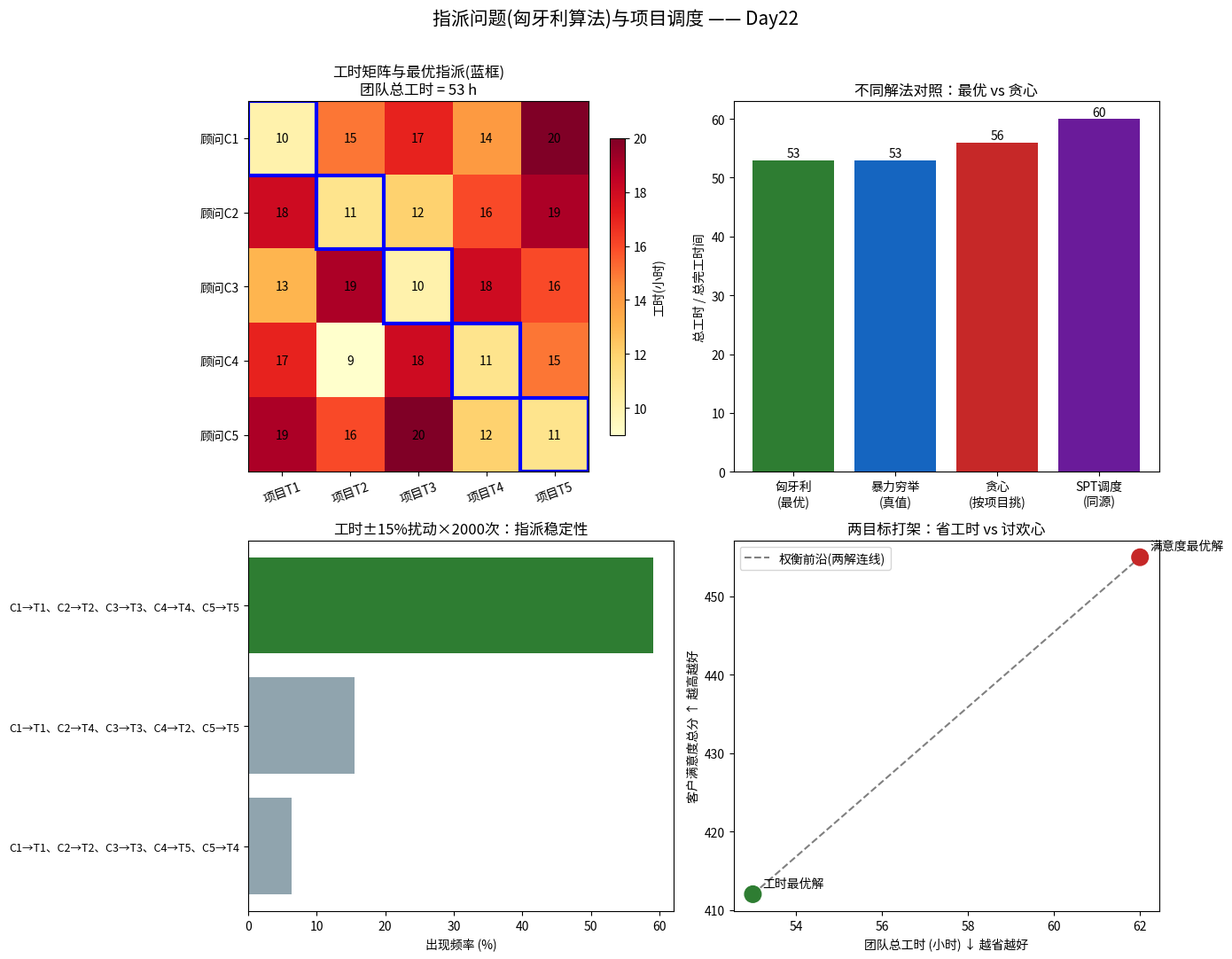

The script that saved this image: (Note: this script raises an exception after producing the figure.)
# -*- coding: utf-8 -*-
"""
subject: mathematical-modeling
level: L7 图论、网络与动态模型 / L6 优化模型
anchor: Day22 — 指派问题(Assignment)与二分图匹配：匈牙利算法 + 非方阵/最大化/禁忌指派扩展
goal: 把"谁干哪件活"的运筹决策翻译成二分图上的最小权完美匹配，
      用手写匈牙利算法(Kuhn-Munkres, O(n^3))求全局最优指派，
      并与暴力穷举、scipy.optimize.linear_sum_assignment 交叉验证；
      再延伸到"项目调度(一台设备连续加工多任务)"这一同源问题的应用。

真实决策背景：
  某咨询公司在一个周末收到 5 个客户项目(任务 T1..T5)，
  所内 5 位顾问(C1..C5)各有所长，把项目交给不同顾问的"预期工时(小时)"如下。
  每位顾问同一时间只能做一个项目、每个项目只需一位顾问。
  问：怎样分配才能让"团队总工时"最小？

  追加决策：① 若预算只够请 4 位顾问，5 个项目怎么排(非方阵/虚设行)？
            ② 若公司目标是"总客户满意度(打分)最大"，怎么排(最大化 → 取负/大数法)？
            ③ 顾问 C3 因故不能接 T5(硬性禁忌)，最优怎么变？

运行：
  cd /home/ubuntu/Note && ./.venv/bin/python \
    "Mathematical_Modeling/08 - Python/daily/2026-09-22/assignment_hungarian_scheduling.py"
"""

import os
import itertools
import numpy as np
import matplotlib

matplotlib.use("Agg")
import matplotlib.pyplot as plt

# ---- 中文字体注册，避免图中中文乱码 ----
from matplotlib import font_manager

_CJK_CANDIDATES = [
    "Noto Sans CJK SC",
    "Noto Sans CJK JP",
    "WenQuanYi Zen Hei",
    "WenQuanYi Micro Hei",
    "Source Han Sans SC",
    "SimHei",
]
_available = {f.name for f in font_manager.fontManager.ttflist}
for _name in _CJK_CANDIDATES:
    if _name in _available:
        plt.rcParams["font.sans-serif"] = [_name]
        break
plt.rcParams["axes.unicode_minus"] = False

INF = 10**9


# =====================================================================
# 1. 手写匈牙利算法 (Kuhn-Munkres, O(n^3) Jonker-Volgenant 简介版)
# =====================================================================
def hungarian(cost):
    """求解方阵最小权完美指派。

    参数
    ----
    cost : (n, n) ndarray，cost[i, j] = 工人 i 做任务 j 的代价。

    返回
    ----
    row_assignment : (n,) ndarray，row_assignment[i] = 分给工人 i 的任务列号。
    total_cost     : float，最优总代价。

    算法：经典 O(n^3) 匈牙利法（对偶势 + 增广路）。
    维护行势 u、列势 v，使 reduced cost  slack = cost - u - v >= 0；
    对每个工人找一条"零费用增广路"，找不到就用最小 slack 更新势，
    直到每位工人都匹配上一个任务 → 得到最小权完美匹配。
    """
    cost = np.asarray(cost, dtype=float)
    n, m = cost.shape
    assert n == m, "本实现只接方阵，非方阵请先补虚设行/列(见 solve_general)。"

    u = np.zeros(n + 1)
    v = np.zeros(m + 1)
    p = np.zeros(m + 1, dtype=int)   # p[j] = 匹配到列 j 的行
    way = np.zeros(m + 1, dtype=int)  # 增广路前驱

    for i in range(1, n + 1):
        p[0] = i
        j0 = 0
        minv = np.full(m + 1, np.inf)
        used = np.zeros(m + 1, dtype=bool)
        while True:
            used[j0] = True
            i0 = p[j0]
            delta = np.inf
            j1 = -1
            for j in range(1, m + 1):
                if not used[j]:
                    cur = cost[i0 - 1, j - 1] - u[i0] - v[j]
                    if cur < minv[j]:
                        minv[j] = cur
                        way[j] = j0
                    if minv[j] < delta:
                        delta = minv[j]
                        j1 = j
            for j in range(m + 1):
                if used[j]:
                    u[p[j]] += delta
                    v[j] -= delta
                else:
                    minv[j] -= delta
            j0 = j1
            if p[j0] == 0:
                break
        # 回溯增广路，翻转匹配
        while j0:
            j1 = way[j0]
            p[j0] = p[j1]
            j0 = j1

    row_assignment = np.zeros(n, dtype=int)
    for j in range(1, m + 1):
        if p[j] != 0:
            row_assignment[p[j] - 1] = j - 1
    total_cost = float(cost[np.arange(n), row_assignment].sum())
    return row_assignment, total_cost


def brute_force(cost):
    """暴力穷举所有排列，仅用于小规模(<=9)真值核对。"""
    cost = np.asarray(cost, dtype=float)
    n = cost.shape[0]
    best_perm, best = None, np.inf
    for perm in itertools.permutations(range(n)):
        c = sum(cost[i, perm[i]] for i in range(n))
        if c < best:
            best, best_perm = c, perm
    return np.array(best_perm), float(best)


# =====================================================================
# 2. 通用求解：非方阵 / 最大化 / 禁忌指派
# =====================================================================
def solve_general(cost, maximize=False, forbidden=None):
    """把一般指派问题归约成方阵最小化，再调 hungarian。

    - maximize=True : 目标改为最大化 → 用 (max - cost) 转最小化(等价取负+平移)。
    - forbidden     : set of (i, j) 硬性禁止该指派 → 置为大 M。
    - 非方阵        : 行少补"虚设行(代价 0)"，列少补"虚设列"，
                      虚设匹配表示"该工人闲置 / 该任务没人做"。
    """
    cost = np.asarray(cost, dtype=float).copy()
    rows, cols = cost.shape

    if forbidden:
        big = cost.max() * 100 + 1000 if cost.size else 1e6
        for (i, j) in forbidden:
            cost[i, j] = big

    if maximize:
        maxv = cost.max()
        cost = maxv - cost  # 最大化 → 最小化

    n = max(rows, cols)
    padded = np.zeros((n, n), dtype=float)
    # 补虚设行列的代价设为 0(不产生成本)，但需保证不会挤掉真实指派：
    # 由于我们用大 M 处理禁忌、最大化已平移，补 0 即让"闲置/无人做"代价为 0。
    padded[:rows, :cols] = cost

    assign, total = hungarian(padded)
    real_pairs = [(i, assign[i]) for i in range(rows) if assign[i] < cols]
    return assign, total, real_pairs


# =====================================================================
# 3. 案例数据
# =====================================================================
consultants = ["顾问C1", "顾问C2", "顾问C3", "顾问C4", "顾问C5"]
tasks = ["项目T1", "项目T2", "项目T3", "项目T4", "项目T5"]

# 预期工时(小时)，行=顾问，列=项目
#    数值刻意做成：全局最小格与次小格落在同一行/列，
#    使"每轮锁定全局最省的单格"贪心会抢先占掉关键格，从而陷入局部最优。
hours = np.array([
    [10, 15, 17, 14, 20],   # C1  最擅长 T1
    [18, 11, 12, 16, 19],   # C2  最擅长 T2
    [13, 19, 10, 18, 16],   # C3  与 C5 争 T5、与 C1 争 T1
    [17,  9, 18, 11, 15],   # C4  最擅长 T2(与 C2 撞车)
    [19, 16, 20, 12, 11],   # C5  最擅长 T5，次擅长 T4
], dtype=float)

# 客户满意度打分(0-100)，行=顾问，列=项目。
# 刻意让"满意度最高"的配对与"工时最短"的配对部分错位(如 C3 做 T1 满意度最高、
# C2 做 T4 满意度也很高)，制造真实的双目标冲突。
satisfaction = np.array([
    [70, 88, 66, 84, 60],   # C1
    [72, 80, 90, 86, 74],   # C2  满意度上最擅长 T3，但也高分 T4
    [95, 62, 80, 58, 70],   # C3  满意度上 T1 最高，与工时最优争抢
    [74, 78, 68, 92, 76],   # C4
    [66, 76, 88, 74, 90],   # C5
], dtype=float)


def fmt_pairs(pairs, row_names, col_names):
    return "、".join(f"{row_names[i]}→{col_names[j]}" for i, j in pairs)


# =====================================================================
# 4. 求解与验证
# =====================================================================
def main():
    print("=" * 72)
    print("【案例】5 位顾问 × 5 个客户项目：谁干哪件活，团队总工时最小？")
    print("=" * 72)
    print("预期工时矩阵(小时)：")
    for i, name in enumerate(consultants):
        print(f"  {name}: " + "  ".join(f"{tasks[j]}={int(hours[i, j])}" for j in range(5)))

    # ---- 4.1 方阵最小化：手写匈牙利 ----
    assign, total = hungarian(hours)
    pairs = [(i, assign[i]) for i in range(5)]
    print("\n[主问题] 手写匈牙利算法最优指派：")
    print("  " + fmt_pairs(pairs, consultants, tasks))
    print(f"  最优团队总工时 = {total:.0f} 小时")

    # 交叉验证 1：暴力穷举
    bf_perm, bf_cost = brute_force(hours)
    bf_pairs = [(i, bf_perm[i]) for i in range(5)]
    print(f"\n[交叉验证] 暴力穷举(5!=120 种)：{fmt_pairs(bf_pairs, consultants, tasks)}")
    print(f"            总工时 = {bf_cost:.0f} 小时  → 与匈牙利一致: {abs(bf_cost - total) < 1e-9}")

    # 交叉验证 2：scipy 参考实现
    try:
        from scipy.optimize import linear_sum_assignment

        r, c = linear_sum_assignment(hours)
        scipy_cost = float(hours[r, c].sum())
        print(f"[交叉验证] scipy.linear_sum_assignment：总工时 = {scipy_cost:.0f} 小时  "
              f"→ 与手写一致: {abs(scipy_cost - total) < 1e-9}")
    except Exception as e:  # pragma: no cover
        print(f"[交叉验证] scipy 不可用：{e}")

    # 贪心对照：按"单格工时从小到大"依次锁定最划算的格(经典贪心陷阱)
    greedy_cost, greedy_pairs = greedy_lowest_cell(hours)
    print(f"[对照] 贪心(每次锁定全局最省的那一格)：{fmt_pairs(greedy_pairs, consultants, tasks)}")
    print(f"        总工时 = {greedy_cost:.0f} 小时 → 比最优多 {greedy_cost - total:.0f} 小时")

    # ---- 4.2 最大化：满意度 ----
    _, neg_total, sat_pairs = solve_general(satisfaction, maximize=True)
    sat_total = float(sum(satisfaction[i, j] for i, j in sat_pairs))
    print("\n[变体A·最大化] 若目标是客户满意度总分最大：")
    print("  " + fmt_pairs(sat_pairs, consultants, tasks))
    print(f"  满意度总分 = {sat_total:.0f} (满分 500)")
    # 与工时最优解对照
    hours_of_sat = float(sum(hours[i, j] for i, j in sat_pairs))
    sat_of_hours = float(sum(satisfaction[i, j] for i, j in pairs))
    print(f"  ⚠️ 满意度最优解的工时 = {hours_of_sat:.0f} 小时（比工时最优多 {hours_of_sat - total:.0f}）；"
          f"工时最优解的满意度 = {sat_of_hours:.0f} 分（比满意度最优少 {sat_total - sat_of_hours:.0f}）")
    print("     → 两个目标打架：省工时与讨客户欢心不可兼得，需显式权衡。")

    # ---- 4.3 非方阵：只请 4 位顾问 ----
    sub = hours[:4, :]  # 只有 C1..C4 可用，5 个任务
    _, _, part_pairs = solve_general(sub)
    part_names = consultants[:4]
    done = {j for _, j in part_pairs}
    idle_task = [tasks[j] for j in range(5) if j not in done]
    print("\n[变体B·非方阵] 预算只够 4 位顾问(C1..C4)、5 个项目：")
    print("  " + fmt_pairs(part_pairs, part_names, tasks))
    print(f"  被放弃的项目 = {idle_task}（虚设列吸收）")
    part_cost = float(sum(sub[i, j] for i, j in part_pairs))
    print(f"  完成 4 项的总工时 = {part_cost:.0f} 小时")

    # ---- 4.4 禁忌指派：C3 不能接 T5 ----
    _, t_total, t_pairs = solve_general(hours, forbidden={(2, 4)})
    print("\n[变体C·禁忌] 顾问 C3 因故不能接项目 T5（硬约束）：")
    print("  " + fmt_pairs(t_pairs, consultants, tasks))
    print(f"  最优总工时 = {t_total:.0f} 小时 → 比无约束最优多 {t_total - total:.0f} 小时（禁忌的代价）")

    # ---- 4.5 敏感性：工时扰动后最优指派是否稳定 ----
    rng = np.random.default_rng(42)
    same = 0
    n_trials = 2000
    base_set = set(pairs)
    cost_bucket = {}
    for _ in range(n_trials):
        noise = rng.normal(1.0, 0.15, size=hours.shape)
        perturbed = np.clip(hours * noise, 1, None)
        a, _c = hungarian(perturbed)
        key = tuple((i, a[i]) for i in range(5))
        cost_bucket[key] = cost_bucket.get(key, 0) + 1
        if set(key) == base_set:
            same += 1
    print(f"\n[敏感性] 工时±15% 高斯扰动 × {n_trials} 次：")
    print(f"  原最优指派出现频率 = {same}/{n_trials} = {same / n_trials:.1%}")
    top = sorted(cost_bucket.items(), key=lambda kv: -kv[1])[:3]
    for key, cnt in top:
        print(f"    {fmt_pairs(list(key), consultants, tasks)} : {cnt / n_trials:.1%}")

    # ---- 4.6 项目调度应用：一台设备连续加工 5 个零件，最小化总完成时间 ----
    # 同源思想：一台机器依次加工多个任务，找"次序"使平均完成时间最小
    # 吉田法则/SPT：加工时间短的先做能最小化总完成时间(等价问题)
    job_names = ["零件P1", "零件P2", "零件P3", "零件P4", "零件P5"]
    proc_time = np.array([7, 3, 9, 2, 5], dtype=float)
    spt_order = np.argsort(proc_time)          # 短作业优先 SPT
    random_order = np.array([0, 1, 2, 3, 4])   # 原始(未排序)

    def total_completion(order, pt):
        t = 0.0
        total = 0.0
        for k in order:
            t += pt[k]
            total += t
        return total

    spt_total = total_completion(spt_order, proc_time)
    base_total = total_completion(random_order, proc_time)
    print("\n[应用·项目调度] 一台设备依次加工 5 个零件，最小化完工时间之和：")
    print(f"  原始次序总完工时间 = {base_total:.0f}")
    print(f"  SPT(短作业优先)次序 = {[job_names[k] for k in spt_order]}，"
          f"总完工时间 = {spt_total:.0f} → 省 {base_total - spt_total:.0f}")
    # 穷举核对 SPT 最优
    best_ord, best_tc = None, np.inf
    for perm in itertools.permutations(range(5)):
        tc = total_completion(perm, proc_time)
        if tc < best_tc:
            best_tc, best_ord = tc, perm
    print(f"  穷举 120 种核对：最优总完工时间 = {best_tc:.0f}，SPT 是否最优 = "
          f"{abs(best_tc - spt_total) < 1e-9}")

    # =================================================================
    # 5. 断言：全部通过才认为实现正确
    # =================================================================
    assert abs(bf_cost - total) < 1e-9, "匈牙利与暴力穷举不一致"
    # 最优工时应小于等于任何贪心/可行解
    assert total <= greedy_cost + 1e-9, "最优解不应劣于贪心"
    assert greedy_cost > total, "本例应演示贪心明显劣于最优，请检查数据"
    # 指派是双射(每行每列恰一个)
    assert len(set(assign)) == 5, "指派不是双射"
    # 非方阵：4 位顾问接 4 个不同任务
    assert len({j for _, j in part_pairs}) == 4, "非方阵指派列重复"
    # 禁忌：C3 不得接 T5
    assert (2, 4) not in t_pairs, "禁忌指派被违反"
    # 禁忌后的最优不比无约束更优(约束放宽后只能更好或持平)
    assert t_total >= total - 1e-9, "加约束后反而更优，异常"
    # SPT 为调度最优
    assert abs(best_tc - spt_total) < 1e-9, "SPT 非最优"
    print("\n[断言] 匈牙利=穷举、双射、非方阵完备、禁忌生效、加约束不更优、SPT 最优 —— 全部通过 ✅")

    # =================================================================
    # 6. 出图
    # =================================================================
    fig, axes = plt.subplots(2, 2, figsize=(14, 11))

    # 子图1：工时矩阵热力图 + 最优指派
    ax = axes[0, 0]
    im = ax.imshow(hours, cmap="YlOrRd", aspect="auto")
    ax.set_xticks(range(5)); ax.set_xticklabels(tasks, rotation=20)
    ax.set_yticks(range(5)); ax.set_yticklabels(consultants)
    for i in range(5):
        for j in range(5):
            ax.text(j, i, int(hours[i, j]), ha="center", va="center", color="black", fontsize=10)
    for i, j in pairs:
        ax.add_patch(plt.Rectangle((j - 0.5, i - 0.5), 1, 1, fill=False,
                                   edgecolor="blue", lw=3))
    ax.set_title(f"工时矩阵与最优指派(蓝框)\n团队总工时 = {total:.0f} h")
    fig.colorbar(im, ax=ax, shrink=0.8, label="工时(小时)")

    # 子图2：方法对照柱状
    ax = axes[0, 1]
    labels = ["匈牙利\n(最优)", "暴力穷举\n(真值)", "贪心\n(按项目挑)", "SPT调度\n(同源)"]
    vals = [total, bf_cost, greedy_cost, spt_total]
    colors = ["#2e7d32", "#1565c0", "#c62828", "#6a1b9a"]
    bars = ax.bar(labels, vals, color=colors)
    for b, v in zip(bars, vals):
        ax.text(b.get_x() + b.get_width() / 2, v + 0.5, f"{v:.0f}", ha="center", fontsize=10)
    ax.set_ylabel("总工时 / 总完工时间")
    ax.set_title("不同解法对照：最优 vs 贪心")

    # 子图3：敏感性——前 3 指派出现频率
    ax = axes[1, 0]
    top_labels = []
    top_freqs = []
    for key, cnt in top:
        short = "、".join(f"C{i+1}→T{j+1}" for i, j in key)
        top_labels.append(short)
        top_freqs.append(cnt / n_trials * 100)
    ypos = np.arange(len(top_labels))
    ax.barh(ypos, top_freqs, color=["#2e7d32", "#90a4ae", "#90a4ae"])
    ax.set_yticks(ypos); ax.set_yticklabels(top_labels, fontsize=9)
    ax.invert_yaxis()
    ax.set_xlabel("出现频率 (%)")
    ax.set_title(f"工时±15%扰动×{n_trials}次：指派稳定性")

    # 子图4：满意度 vs 工时 双目标权衡
    ax = axes[1, 1]
    h_pts = [total, hours_of_sat]
    s_pts = [sat_of_hours, sat_total]
    names = ["工时最优解", "满意度最优解"]
    ax.scatter(h_pts, s_pts, s=180, c=["#2e7d32", "#c62828"], zorder=3)
    ax.plot(h_pts, s_pts, "--", color="gray", zorder=1, label="权衡前沿(两解连线)")
    for x, y, n in zip(h_pts, s_pts, names):
        ax.annotate(n, (x, y), textcoords="offset points", xytext=(8, 6), fontsize=10)
    ax.set_xlabel("团队总工时 (小时) ↓ 越省越好")
    ax.set_ylabel("客户满意度总分 ↑ 越高越好")
    ax.set_title("两目标打架：省工时 vs 讨欢心")
    ax.legend()

    fig.suptitle("指派问题(匈牙利算法)与项目调度 —— Day22", fontsize=15)
    fig.tight_layout(rect=[0, 0, 1, 0.97])

    out = os.path.join(os.path.dirname(os.path.abspath(__file__)),
                       "assignment_hungarian_scheduling.png")
    fig.savefig(out, dpi=130)
    print(f"\n图已保存：{out}")


def greedy_lowest_cell(cost):
    """贪心：每轮锁定当前"未被占用行列中工时最小"的那一格，锁定后再处理下一个。

    这是指派问题最典型的"局部最优陷阱"：单格看起来最省，
    但锁死后可能逼迫后续搭配出更贵的组合 → 全局并非最优。
    """
    n, m = cost.shape
    rows_used, cols_used = set(), set()
    chosen = []
    total = 0.0
    while len(chosen) < min(n, m):
        best_i, best_j, best_c = -1, -1, np.inf
        for i in range(n):
            if i in rows_used:
                continue
            for j in range(m):
                if j in cols_used:
                    continue
                if cost[i, j] < best_c:
                    best_c, best_i, best_j = cost[i, j], i, j
        if best_i < 0:
            break
        rows_used.add(best_i)
        cols_used.add(best_j)
        chosen.append((best_i, best_j))
        total += best_c
    return total, chosen


if __name__ == "__main__":
    main()
